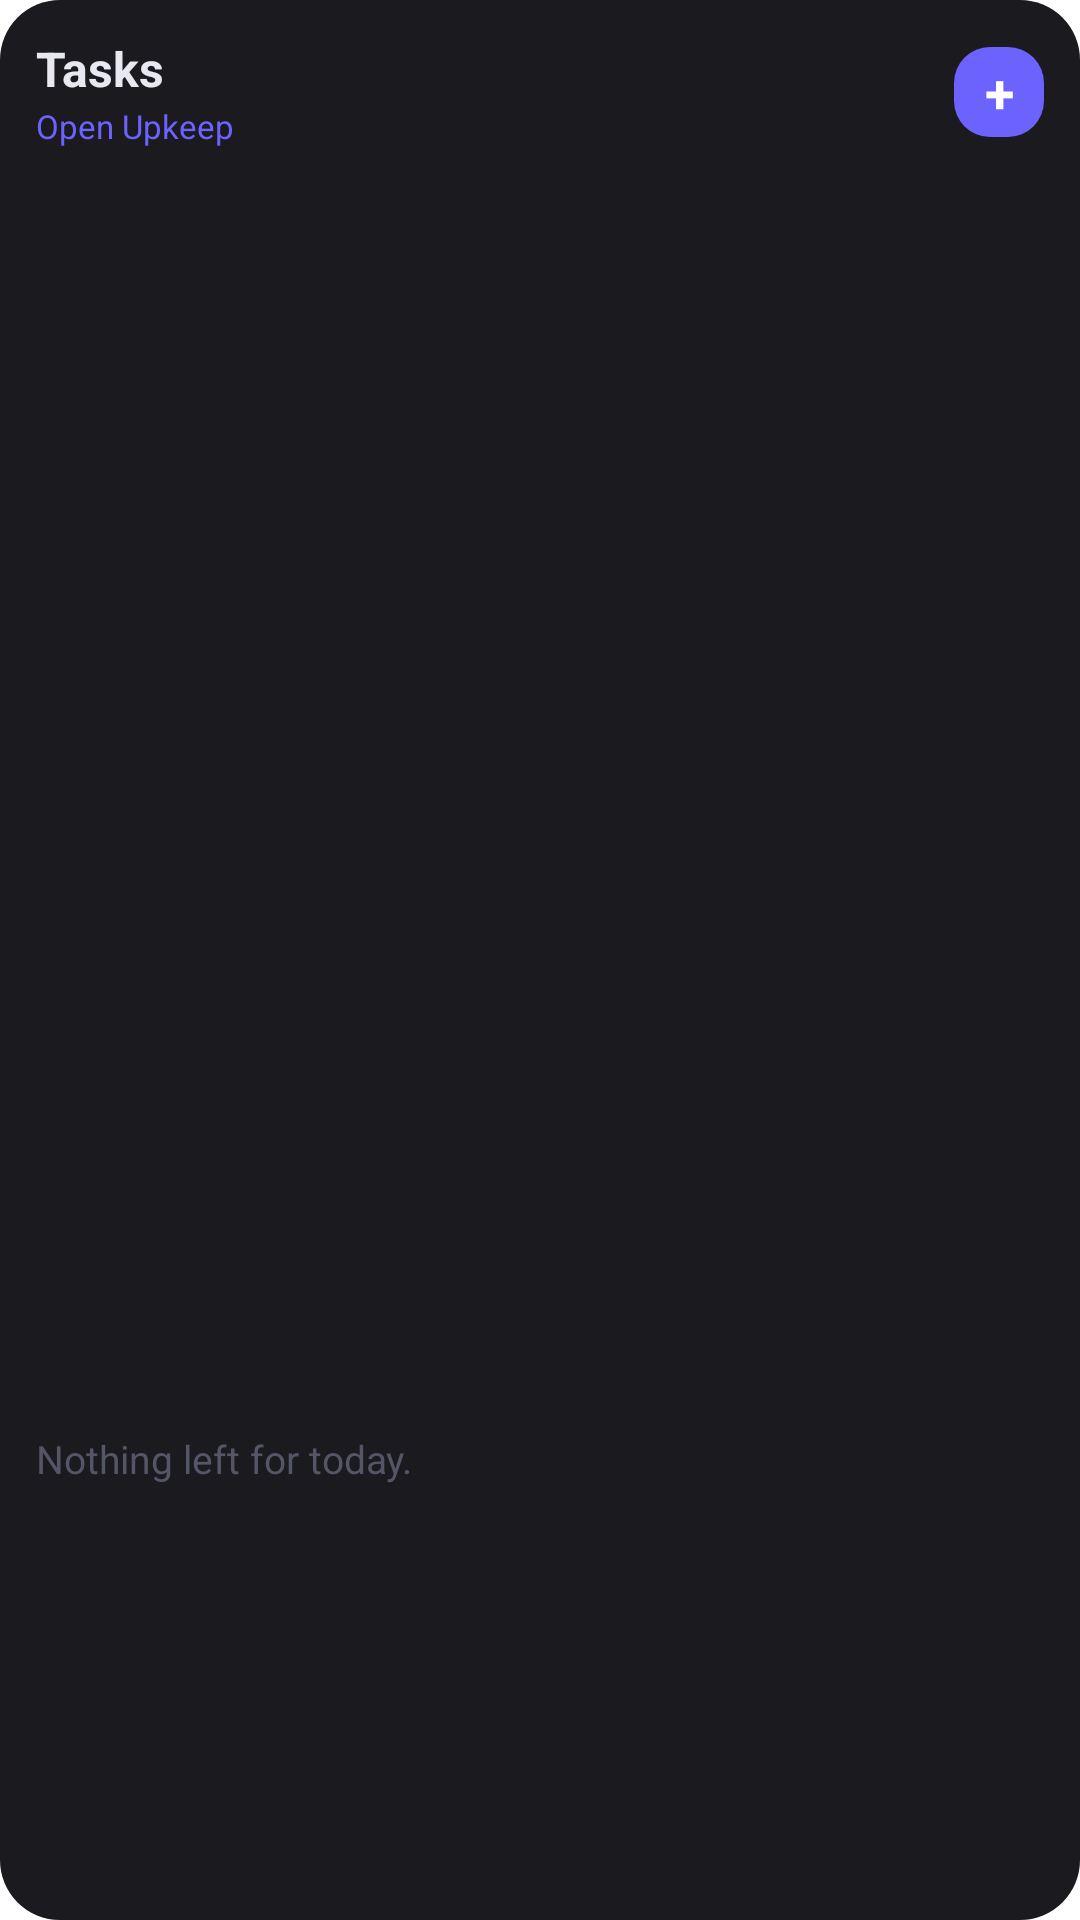

Here is an Android app screen rendered from its layout file. Give the layout XML and the strings, colors and styles it references.
<!-- AndroidManifest.xml: fallback theme Theme.MaterialComponents.DayNight.NoActionBar -->
<!-- res/layout/task_widget.xml -->
<?xml version="1.0" encoding="utf-8"?>
<LinearLayout xmlns:android="http://schemas.android.com/apk/res/android"
    android:id="@+id/task_widget_root"
    android:layout_width="match_parent"
    android:layout_height="match_parent"
    android:orientation="vertical"
    android:background="@drawable/widget_background"
    android:padding="12dp">

    <LinearLayout
        android:id="@+id/task_header"
        android:layout_width="match_parent"
        android:layout_height="wrap_content"
        android:orientation="horizontal"
        android:gravity="center_vertical">

        <LinearLayout
            android:layout_width="0dp"
            android:layout_height="wrap_content"
            android:layout_weight="1"
            android:orientation="vertical">

            <TextView
                android:id="@+id/task_count"
                android:layout_width="match_parent"
                android:layout_height="wrap_content"
                android:text="Tasks"
                android:textColor="@color/widget_text"
                android:textSize="16sp"
                android:textStyle="bold"
                android:maxLines="1"
                android:ellipsize="end" />

            <TextView
                android:id="@+id/task_progress"
                android:layout_width="match_parent"
                android:layout_height="wrap_content"
                android:layout_marginTop="1dp"
                android:text="Open Upkeep"
                android:textColor="@color/widget_primary"
                android:textSize="11sp"
                android:maxLines="1"
                android:ellipsize="end" />
        </LinearLayout>

        <TextView
            android:id="@+id/task_add"
            android:layout_width="30dp"
            android:layout_height="30dp"
            android:layout_marginStart="8dp"
            android:background="@drawable/widget_button"
            android:gravity="center"
            android:text="+"
            android:textColor="#FFFFFF"
            android:textSize="18sp"
            android:textStyle="bold"
            android:contentDescription="@string/add_task_action" />
    </LinearLayout>

    <ListView
        android:id="@+id/task_list"
        android:layout_width="match_parent"
        android:layout_height="0dp"
        android:layout_weight="1"
        android:layout_marginTop="6dp"
        android:divider="@null"
        android:dividerHeight="0dp" />

    
    <TextView
        android:id="@+id/task_empty"
        android:layout_width="match_parent"
        android:layout_height="0dp"
        android:layout_weight="1"
        android:layout_marginTop="6dp"
        android:gravity="center_vertical"
        android:text="@string/task_widget_empty"
        android:textColor="@color/widget_muted"
        android:textSize="13sp" />
</LinearLayout>
<!-- resources referenced by this layout -->
<resources>
  <color name="widget_muted">#555568</color>
  <color name="widget_primary">#6C63FF</color>
  <color name="widget_text">#E8E8F0</color>
  <!-- drawable widget_background (drawable) -->
  <?xml version="1.0" encoding="utf-8"?>
  <shape xmlns:android="http://schemas.android.com/apk/res/android"
      android:shape="rectangle">
      <solid android:color="@color/widget_surface" />
      <corners android:radius="20dp" />
  </shape>
  <!-- drawable widget_button (drawable) -->
  <?xml version="1.0" encoding="utf-8"?>
  <shape xmlns:android="http://schemas.android.com/apk/res/android"
      android:shape="rectangle">
      <solid android:color="@color/widget_primary" />
      <corners android:radius="12dp" />
  </shape>
  <string name="add_task_action">Add task</string>
  <string name="task_widget_empty">Nothing left for today.</string>
  <color name="widget_surface">#1A1A1F</color>
</resources>
